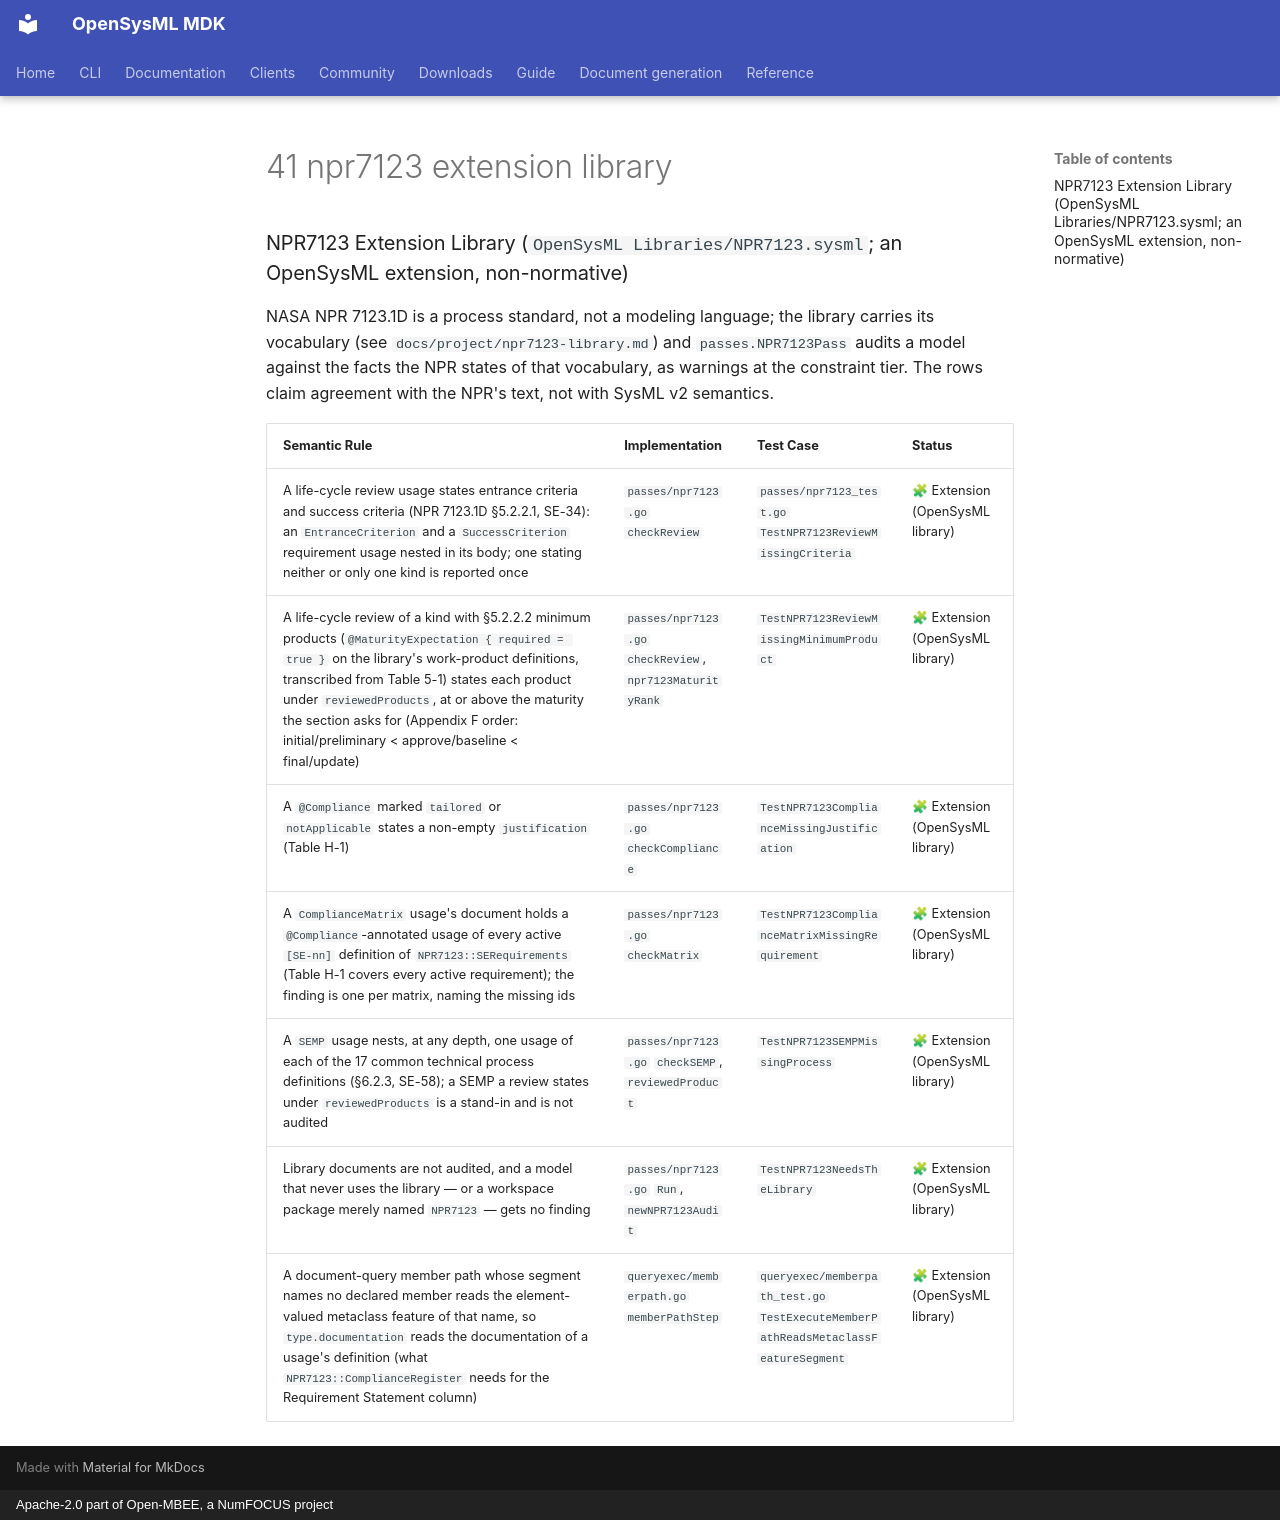

repository: Open-MBEE/OpenSysML · page: project/spec-compliance/02-detailed-semantic-compliance-map/41-npr7123-extension-library/index.html · generator: mkdocs · copyright: Apache-2.0 part of Open-MBEE, a NumFOCUS project

### NPR7123 Extension Library (`OpenSysML Libraries/NPR7123.sysml`; an OpenSysML extension, non-normative)

NASA NPR 7123.1D is a process standard, not a modeling language; the library carries its
vocabulary (see `docs/project/npr7123-library.md`) and `passes.NPR7123Pass` audits a model
against the facts the NPR states of that vocabulary, as warnings at the constraint tier. The
rows claim agreement with the NPR's text, not with SysML v2 semantics.

| Semantic Rule | Implementation | Test Case | Status |
|--------------|----------------|-----------|--------|
| A life-cycle review usage states entrance criteria and success criteria (NPR 7123.1D §5.2.2.1, SE-34): an `EntranceCriterion` and a `SuccessCriterion` requirement usage nested in its body; one stating neither or only one kind is reported once | `passes/npr7123.go` `checkReview` | `passes/npr7123_test.go` `TestNPR7123ReviewMissingCriteria` | 🧩 Extension (OpenSysML library) |
| A life-cycle review of a kind with §5.2.2.2 minimum products (`@MaturityExpectation { required = true }` on the library's work-product definitions, transcribed from Table 5-1) states each product under `reviewedProducts`, at or above the maturity the section asks for (Appendix F order: initial/preliminary < approve/baseline < final/update) | `passes/npr7123.go` `checkReview`, `npr7123MaturityRank` | `TestNPR7123ReviewMissingMinimumProduct` | 🧩 Extension (OpenSysML library) |
| A `@Compliance` marked `tailored` or `notApplicable` states a non-empty `justification` (Table H-1) | `passes/npr7123.go` `checkCompliance` | `TestNPR7123ComplianceMissingJustification` | 🧩 Extension (OpenSysML library) |
| A `ComplianceMatrix` usage's document holds a `@Compliance`-annotated usage of every active `[SE-nn]` definition of `NPR7123::SERequirements` (Table H-1 covers every active requirement); the finding is one per matrix, naming the missing ids | `passes/npr7123.go` `checkMatrix` | `TestNPR7123ComplianceMatrixMissingRequirement` | 🧩 Extension (OpenSysML library) |
| A `SEMP` usage nests, at any depth, one usage of each of the 17 common technical process definitions (§6.2.3, SE-58); a SEMP a review states under `reviewedProducts` is a stand-in and is not audited | `passes/npr7123.go` `checkSEMP`, `reviewedProduct` | `TestNPR7123SEMPMissingProcess` | 🧩 Extension (OpenSysML library) |
| Library documents are not audited, and a model that never uses the library — or a workspace package merely named `NPR7123` — gets no finding | `passes/npr7123.go` `Run`, `newNPR7123Audit` | `TestNPR7123NeedsTheLibrary` | 🧩 Extension (OpenSysML library) |
| A document-query member path whose segment names no declared member reads the element-valued metaclass feature of that name, so `type.documentation` reads the documentation of a usage's definition (what `NPR7123::ComplianceRegister` needs for the Requirement Statement column) | `queryexec/memberpath.go` `memberPathStep` | `queryexec/memberpath_test.go` `TestExecuteMemberPathReadsMetaclassFeatureSegment` | 🧩 Extension (OpenSysML library) |
